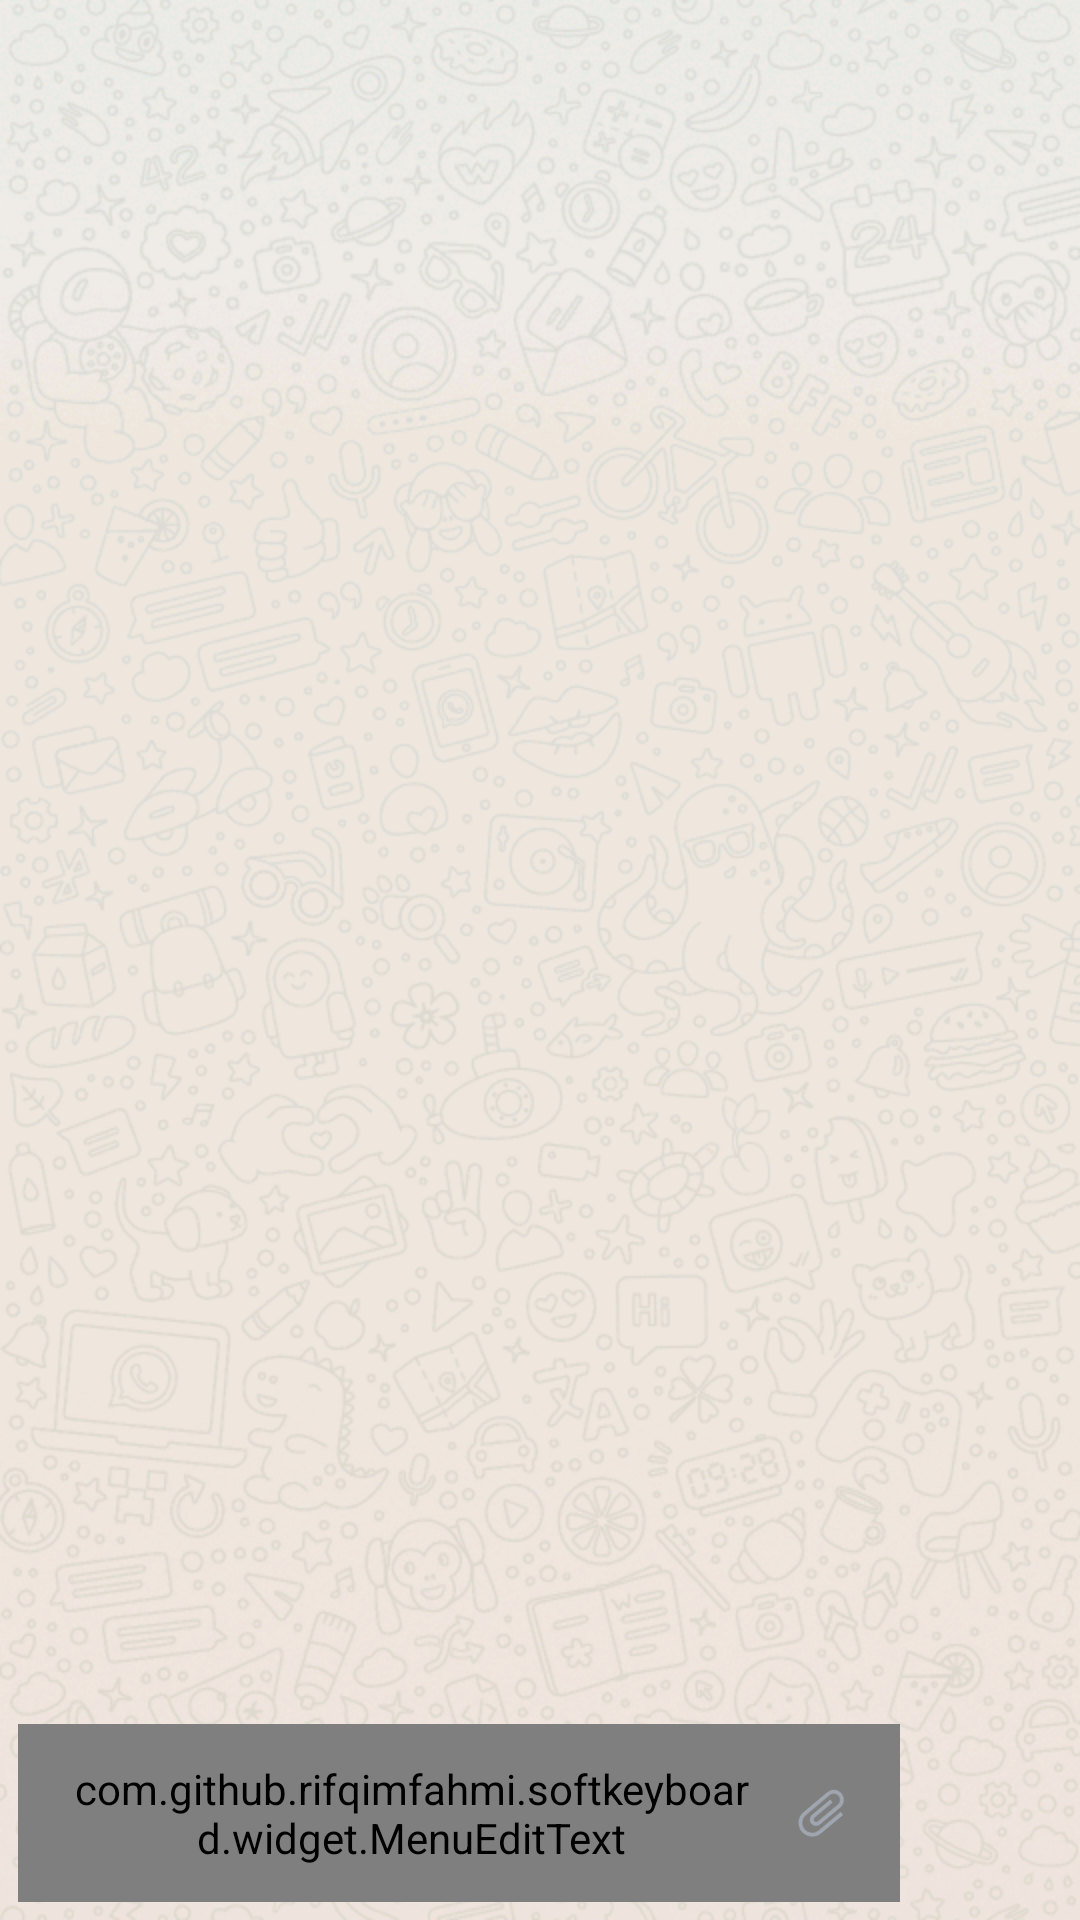

Here is an Android app screen rendered from its layout file. Give the layout XML and the strings, colors and styles it references.
<!-- AndroidManifest.xml: application theme AppTheme -->
<!-- res/layout/activity_main.xml -->
<?xml version="1.0" encoding="utf-8"?>
<androidx.constraintlayout.widget.ConstraintLayout xmlns:android="http://schemas.android.com/apk/res/android"
    xmlns:app="http://schemas.android.com/apk/res-auto"
    xmlns:tools="http://schemas.android.com/tools"
    android:id="@+id/rootView"
    android:layout_width="match_parent"
    android:layout_height="match_parent"
    tools:context=".MainActivity">

    <ImageView
        android:id="@+id/iv_sent"
        android:layout_width="48dp"
        android:layout_height="48dp"
        android:layout_margin="6dp"
        android:background="@drawable/bg_send"
        android:padding="12dp"
        app:layout_constraintBottom_toBottomOf="parent"
        app:layout_constraintEnd_toEndOf="parent"
        app:srcCompat="@drawable/ic_send_black_24dp" />

    <com.github.rifqimfahmi.softkeyboard.widget.MenuEditText
        android:id="@+id/editText"
        android:layout_width="0dp"
        android:layout_height="wrap_content"
        android:layout_margin="6dp"
        android:layout_marginStart="8dp"
        android:layout_marginEnd="8dp"
        android:background="@drawable/bg_compose"
        android:fadeScrollbars="true"
        android:maxLines="6"
        android:overScrollMode="ifContentScrolls"
        android:paddingStart="16dp"
        android:paddingLeft="16dp"
        android:paddingTop="12dp"
        android:paddingEnd="48dp"
        android:paddingRight="48dp"
        android:paddingBottom="12dp"
        android:scrollbars="vertical"
        app:layout_constraintBottom_toBottomOf="parent"
        app:layout_constraintEnd_toStartOf="@+id/iv_sent"
        app:layout_constraintStart_toStartOf="parent" />

    <FrameLayout
        android:id="@+id/menuChatContainer"
        android:layout_width="40dp"
        android:layout_height="40dp"
        android:layout_marginEnd="6dp"
        android:layout_marginRight="6dp"
        android:background="@drawable/bg_oval_transparent"
        app:layout_constraintBottom_toBottomOf="@+id/editText"
        app:layout_constraintEnd_toEndOf="@+id/editText"
        app:layout_constraintTop_toTopOf="@+id/editText">

        <ImageView
            android:id="@+id/menu_chat"
            android:layout_width="match_parent"
            android:layout_height="match_parent"
            android:background="?selectableItemBackgroundBorderless"
            android:padding="10dp"
            android:rotation="50"
            app:srcCompat="@drawable/ic_attach_file_grey" />
    </FrameLayout>

    <androidx.recyclerview.widget.RecyclerView
        android:id="@+id/rvChat"
        android:layout_width="0dp"
        android:layout_height="0dp"
        android:overScrollMode="never"
        app:layout_constraintBottom_toTopOf="@+id/editText"
        app:layout_constraintEnd_toEndOf="parent"
        app:layout_constraintStart_toStartOf="parent"
        app:layout_constraintTop_toTopOf="parent" />

</androidx.constraintlayout.widget.ConstraintLayout>
<!-- resources referenced by this layout -->
<resources>
  <!-- drawable bg_compose (drawable) -->
  <?xml version="1.0" encoding="utf-8"?>
  <shape xmlns:android="http://schemas.android.com/apk/res/android"
      android:shape="rectangle">
  
      <solid android:color="#FFFFFF" />
  
      <corners
          android:bottomLeftRadius="30dp"
          android:bottomRightRadius="30dp"
          android:topLeftRadius="30dp"
          android:topRightRadius="30dp" />
  </shape>
  <!-- drawable bg_oval_transparent (drawable) -->
  <?xml version="1.0" encoding="utf-8"?>
  <shape xmlns:android="http://schemas.android.com/apk/res/android"
      android:shape="oval">
  
      <solid android:color="@android:color/transparent" />
  </shape>
  <!-- drawable ic_attach_file_grey (drawable) -->
  <vector xmlns:android="http://schemas.android.com/apk/res/android"
      android:width="24dp"
      android:height="24dp"
      android:tint="#9FA6B0"
      android:viewportWidth="24.0"
      android:viewportHeight="24.0">
      <path
          android:fillColor="#FF000000"
          android:pathData="M16.5,6v11.5c0,2.21 -1.79,4 -4,4s-4,-1.79 -4,-4V5c0,-1.38 1.12,-2.5 2.5,-2.5s2.5,1.12 2.5,2.5v10.5c0,0.55 -0.45,1 -1,1s-1,-0.45 -1,-1V6H10v9.5c0,1.38 1.12,2.5 2.5,2.5s2.5,-1.12 2.5,-2.5V5c0,-2.21 -1.79,-4 -4,-4S7,2.79 7,5v12.5c0,3.04 2.46,5.5 5.5,5.5s5.5,-2.46 5.5,-5.5V6h-1.5z" />
  </vector>
  <style name="AppTheme" parent="Theme.AppCompat.Light.DarkActionBar">
          
          <item name="colorPrimary">@color/colorPrimary</item>
          <item name="colorPrimaryDark">@color/colorPrimaryDark</item>
          <item name="colorAccent">@color/colorAccent</item>
          <item name="android:windowBackground">@drawable/default_wallpaper</item>
      </style>
  <!-- drawable default_wallpaper: png bitmap (drawable, 97065 bytes) -->
  <!-- not gathered from this repository: default colours our renderer supplied (Android Studio template values) -->
  <color name="colorPrimary">#FF6200EE</color>
  <color name="colorPrimaryDark">#FF3700B3</color>
  <color name="colorAccent">#FF03DAC5</color>
</resources>
